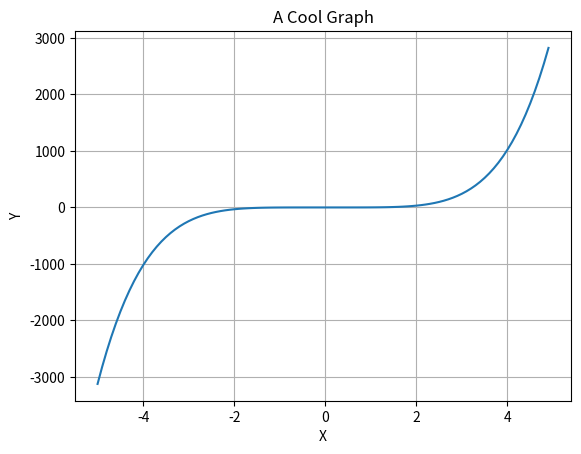

This chart was generated by the following Python code:
import matplotlib.pyplot as plt
import numpy as np

# Create functions and set domain length
x = np.arange(-5, 5, 0.1)
y = x-5


def PrintGraph4shiri(func):
    global y
    y= func
    # Plot functions and a point where they intersect
    plt.plot(x, y)

    # Config the graph
    plt.title('A Cool Graph')
    plt.xlabel('X')
    plt.ylabel('Y')
    plt.grid(True)

    # Show the graph
    plt.show()


PrintGraph4shiri(x**5)




